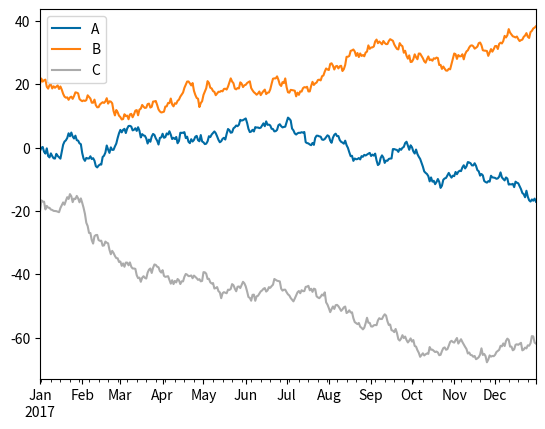
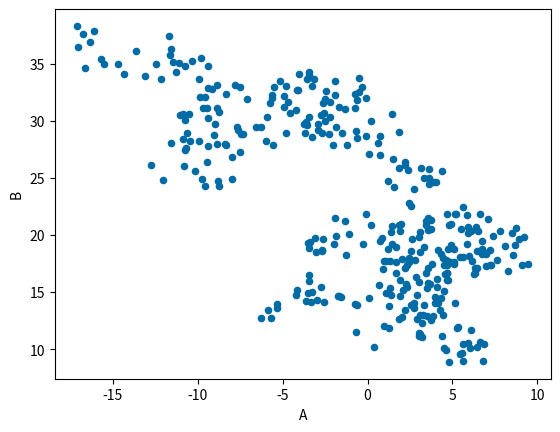
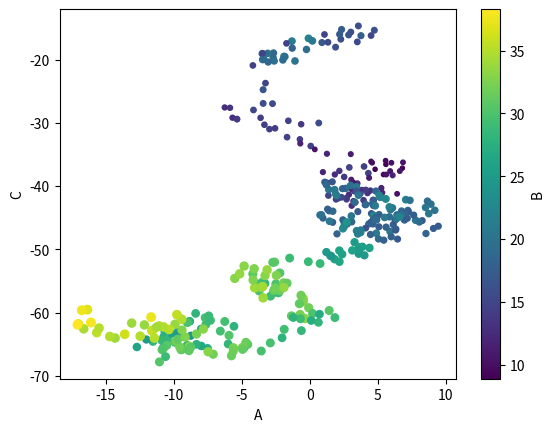
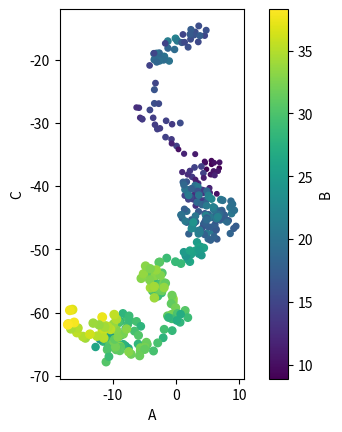
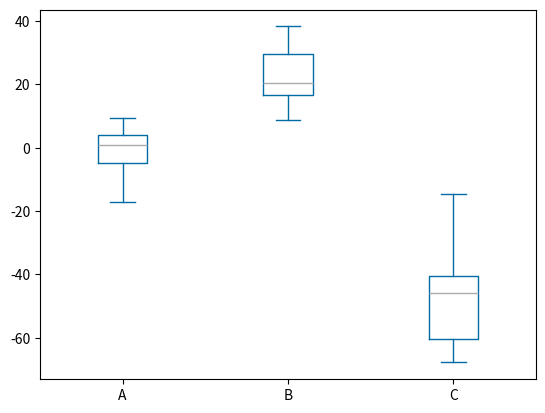
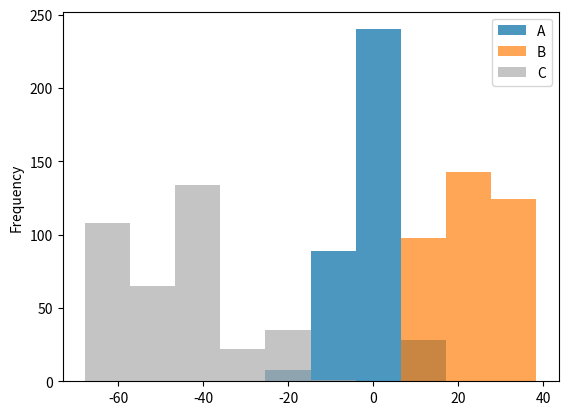
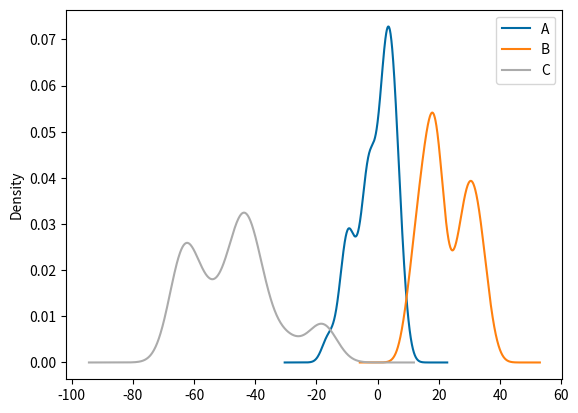
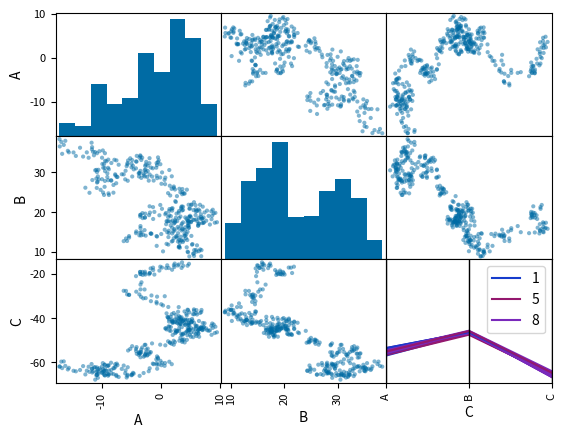

Write Python code to recreate these figures, in order.
import matplotlib.pyplot as plt
import pandas as pd
import numpy as np
plt.style.available
#plt.style.use('seaborn-colorblind')
plt.style.use('tableau-colorblind10')
np.random.seed(123)
df=pd.DataFrame({'A':np.random.randn(365).cumsum(0),
                 'B':np.random.randn(365).cumsum(0)+20,
                 'C':np.random.randn(365).cumsum(0)-20},
                 index=pd.date_range('1/1/2017',periods=365))

dff=pd.DataFrame({'A':np.random.randn(20).cumsum(0),
                 'B':np.random.randn(20).cumsum(0)+20,
                 'C':np.random.randn(20).cumsum(0)-20,
                 'D':[1,5,1,5,5,8,8,8,8,1,5,8,8,8,8,8,8,1,8,5]},
                 index=pd.date_range('1/1/2017',periods=20))

_=df.plot()

_=df.plot('A','B',kind='scatter')

_=df.plot.scatter('A','C',c='B',s=df['B'],colormap='viridis')

_=df.plot.scatter('A','C',c='B',s=df['B'],colormap='viridis')
_.set_aspect('equal')

_=df.plot.box()

_=df.plot.hist(alpha=0.7)

_=df.plot.kde()



plt.show()



pd.plotting.scatter_matrix(df)
plt.show()

dff
pd.plotting.parallel_coordinates(dff,'D')
#plt.gca().get_legend().remove()
plt.show()
